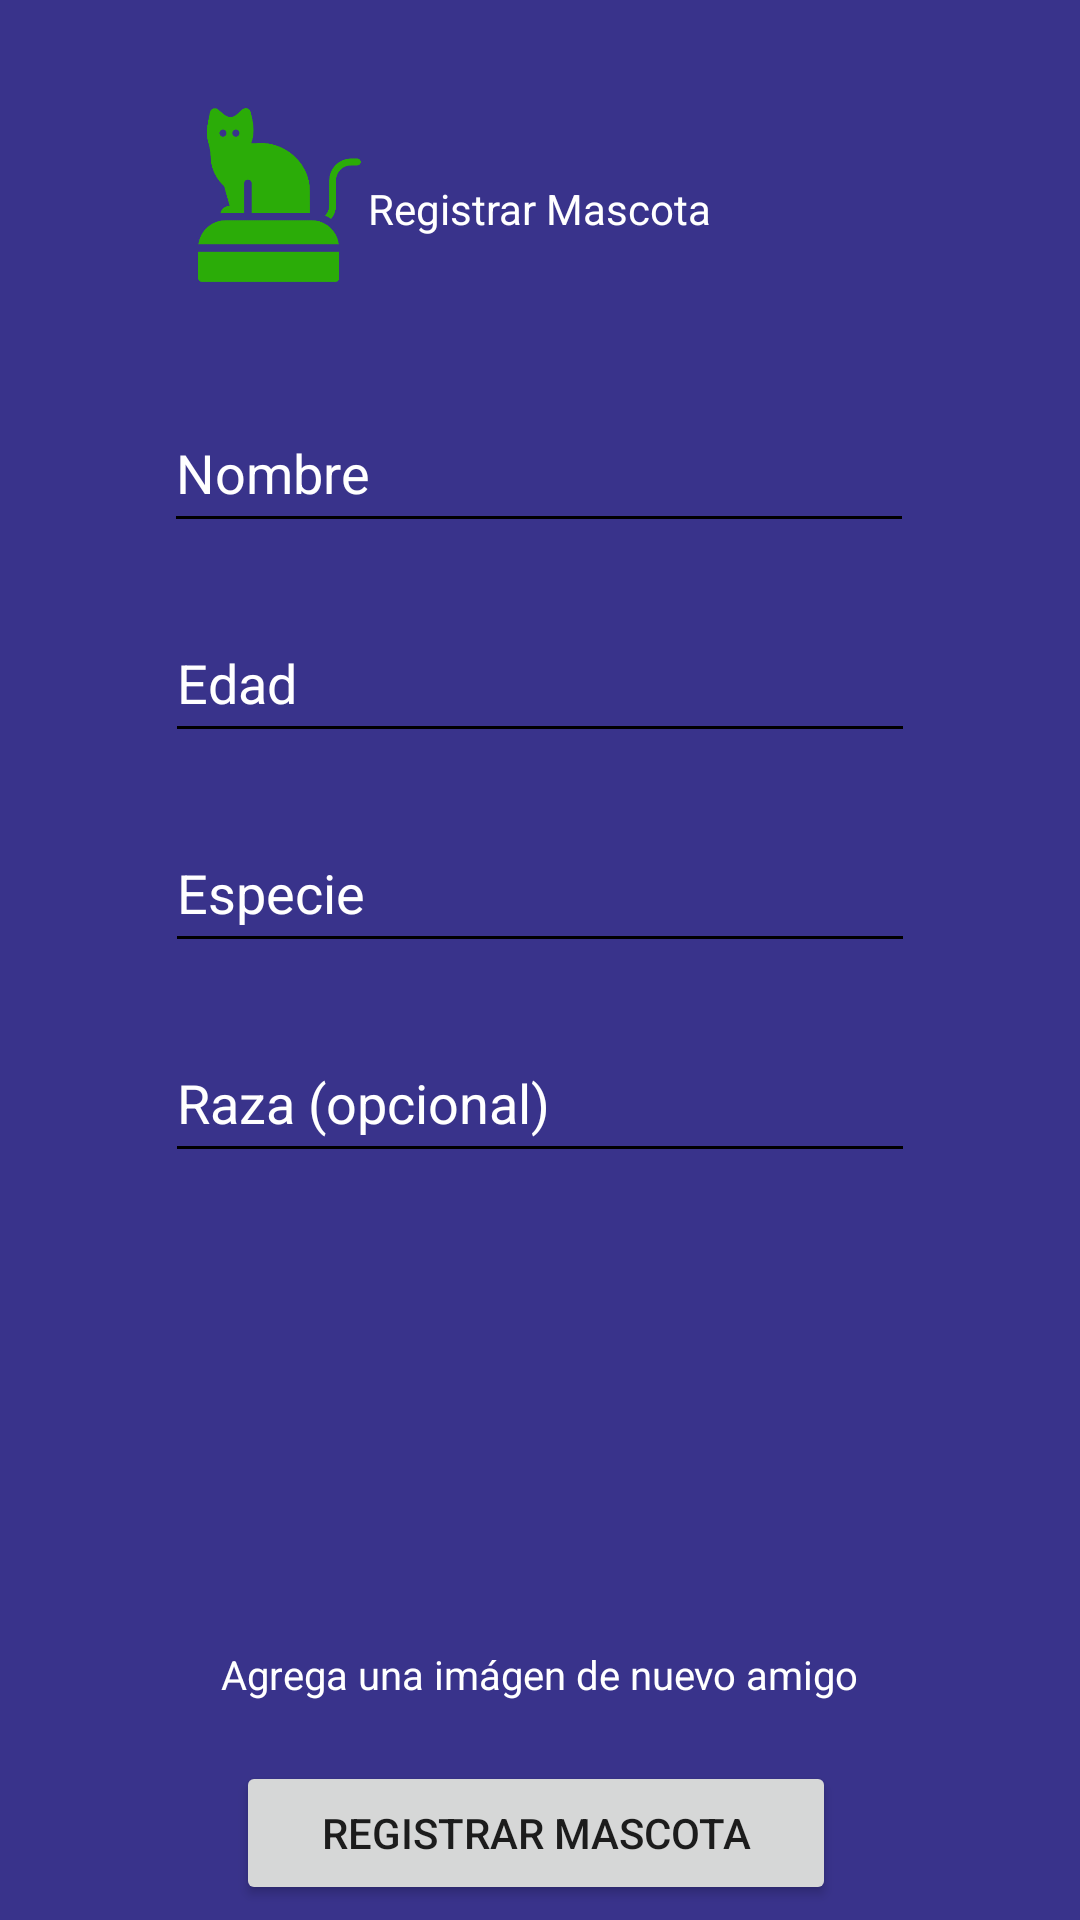

Here is an Android app screen rendered from its layout file. Give the layout XML and the strings, colors and styles it references.
<!-- AndroidManifest.xml: application theme Theme.AdminPet -->
<!-- res/layout/fragment_registrar_mascota.xml -->
<?xml version="1.0" encoding="utf-8"?>
<androidx.constraintlayout.widget.ConstraintLayout xmlns:android="http://schemas.android.com/apk/res/android"
    xmlns:app="http://schemas.android.com/apk/res-auto"
    xmlns:tools="http://schemas.android.com/tools"
    android:id="@+id/frameLayout6"
    android:layout_width="match_parent"
    android:layout_height="match_parent"
    android:background="@color/color_bg"
    android:clickable="true"
    tools:context=".RegistrarMascota">

    <ImageView
        android:id="@+id/imageView7"
        android:layout_width="59dp"
        android:layout_height="58dp"
        android:layout_marginStart="104dp"
        android:layout_marginTop="36dp"
        android:src="@drawable/logoadminpet"
        app:layout_constraintEnd_toStartOf="@+id/textView8"
        app:layout_constraintHorizontal_bias="1.0"
        app:layout_constraintStart_toStartOf="parent"
        app:layout_constraintTop_toTopOf="parent" />

    <TextView
        android:id="@+id/textView8"
        android:layout_width="wrap_content"
        android:layout_height="wrap_content"
        android:layout_marginTop="60dp"
        android:text="@string/registrarMascota"
        android:textColor="@color/white"
        android:textColorHint="@color/white"
        app:layout_constraintEnd_toEndOf="parent"
        app:layout_constraintStart_toStartOf="parent"
        app:layout_constraintTop_toTopOf="parent" />

    <EditText
        android:id="@+id/nombreMascota"
        android:layout_width="250dp"
        android:layout_height="50dp"
        android:layout_marginTop="52dp"
        android:backgroundTint="@color/black"
        android:ems="10"
        android:hint="@string/nombre"
        android:inputType="text"
        android:textColor="@color/white"
        android:textColorHint="@color/white"
        app:layout_constraintEnd_toEndOf="parent"
        app:layout_constraintHorizontal_bias="0.496"
        app:layout_constraintStart_toStartOf="parent"
        app:layout_constraintTop_toBottomOf="@+id/textView8" />

    <ImageView
        android:id="@+id/imgBtnIngresarFoto"
        android:layout_width="137dp"
        android:layout_height="122dp"
        android:layout_marginTop="32dp"
        android:clickable="true"
        android:src="@drawable/imagen"
        app:layout_constraintEnd_toEndOf="parent"
        app:layout_constraintStart_toStartOf="parent"
        app:layout_constraintTop_toBottomOf="@+id/razaMascota" />

    <TextView
        android:id="@+id/textView2"
        android:layout_width="wrap_content"
        android:layout_height="wrap_content"
        android:layout_marginTop="4dp"
        android:text="@string/addphoto"
        android:textColor="@color/white"
        android:textSize="40px"
        app:layout_constraintEnd_toEndOf="parent"
        app:layout_constraintStart_toStartOf="parent"
        app:layout_constraintTop_toBottomOf="@+id/imgBtnIngresarFoto" />

    <EditText
        android:id="@+id/especieMascota"
        android:layout_width="250dp"
        android:layout_height="50dp"
        android:layout_marginTop="20dp"
        android:backgroundTint="@color/black"
        android:ems="10"
        android:hint="@string/especie"
        android:inputType="text"
        android:textColor="@color/white"
        android:textColorHint="@color/white"
        app:layout_constraintEnd_toEndOf="parent"
        app:layout_constraintStart_toStartOf="parent"
        app:layout_constraintTop_toBottomOf="@+id/edadMascota" />

    <EditText
        android:id="@+id/edadMascota"
        android:layout_width="250dp"
        android:layout_height="50dp"
        android:layout_marginTop="20dp"
        android:backgroundTint="@color/black"
        android:ems="10"
        android:hint="@string/edad"
        android:inputType="text"
        android:textColor="@color/white"
        android:textColorHint="@color/white"
        app:layout_constraintEnd_toEndOf="parent"
        app:layout_constraintStart_toStartOf="parent"
        app:layout_constraintTop_toBottomOf="@+id/nombreMascota" />

    <EditText
        android:id="@+id/razaMascota"
        android:layout_width="250dp"
        android:layout_height="50dp"
        android:layout_marginTop="20dp"
        android:backgroundTint="@color/black"
        android:ems="10"
        android:hint="@string/raza"
        android:inputType="text"
        android:textColor="@color/white"
        android:textColorHint="@color/white"
        app:layout_constraintEnd_toEndOf="parent"
        app:layout_constraintStart_toStartOf="parent"
        app:layout_constraintTop_toBottomOf="@+id/especieMascota" />

    <Button
        android:id="@+id/btnRegistrarMascota"
        android:layout_width="200dp"
        android:layout_height="wrap_content"
        android:layout_marginTop="20dp"
        android:text="@string/registrarMascota"
        app:layout_constraintEnd_toEndOf="parent"
        app:layout_constraintHorizontal_bias="0.492"
        app:layout_constraintStart_toStartOf="parent"
        app:layout_constraintTop_toBottomOf="@+id/textView2" />

</androidx.constraintlayout.widget.ConstraintLayout>
<!-- resources referenced by this layout -->
<resources>
  <color name="black">#FF000000</color>
  <color name="color_bg">#39338b</color>
  <color name="white">#FFFFFFFF</color>
  <!-- drawable logoadminpet: png bitmap (drawable, 6699 bytes) -->
  <string name="addphoto">Agrega una imágen de nuevo amigo</string>
  <string name="edad">Edad</string>
  <string name="especie">Especie</string>
  <string name="nombre">Nombre</string>
  <string name="raza">Raza (opcional)</string>
  <string name="registrarMascota">Registrar Mascota</string>
  <style name="Theme.AdminPet" parent="Theme.MaterialComponents.DayNight.NoActionBar">
          
          <item name="colorPrimary">@color/black</item>
          <item name="colorPrimaryVariant">@color/color1</item>
          <item name="colorOnPrimary">@color/white</item>
  
          <item name="colorSecondary">@color/color3</item>
          <item name="colorSecondaryVariant">@color/color4</item>
          <item name="colorOnSecondary">@color/color1</item>
  
          <item name="android:statusBarColor" tools:targetApi="l">?attr/colorPrimaryVariant</item>
  
  
          
      </style>
  <color name="color1">#2b2669</color>
  <color name="color3">#2bac08</color>
  <color name="color4">#CDDC39</color>
</resources>
